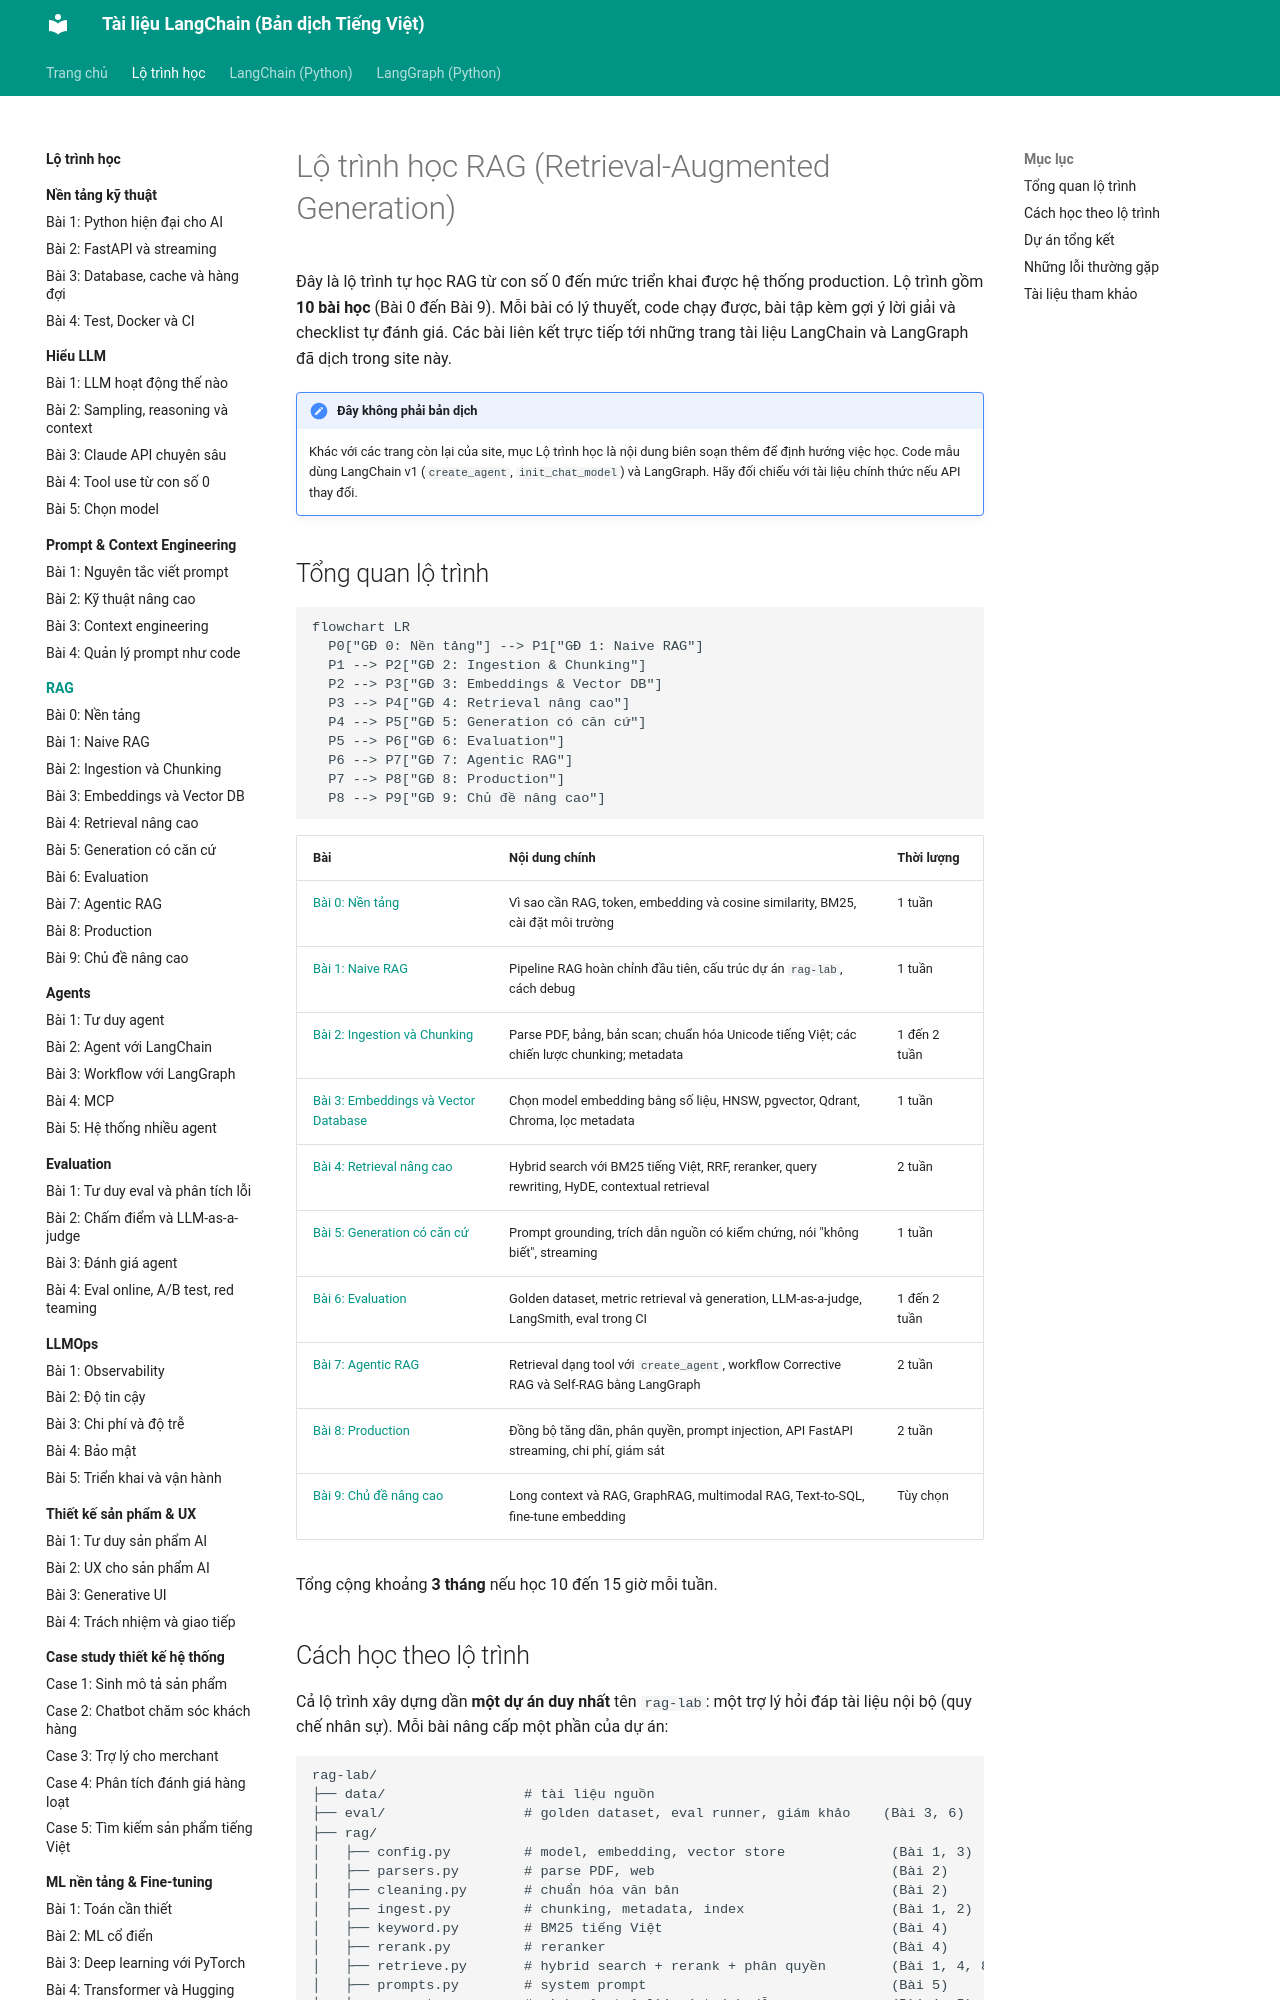

repository: leenguyen01it/langchain-docs · page: roadmap/rag/index.html · generator: mkdocs

# Lộ trình học RAG (Retrieval-Augmented Generation)

Đây là lộ trình tự học RAG từ con số 0 đến mức triển khai được hệ thống production. Lộ trình gồm **10 bài học** (Bài 0 đến Bài 9). Mỗi bài có lý thuyết, code chạy được, bài tập kèm gợi ý lời giải và checklist tự đánh giá. Các bài liên kết trực tiếp tới những trang tài liệu LangChain và LangGraph đã dịch trong site này.

!!! note "Đây không phải bản dịch"
    Khác với các trang còn lại của site, mục Lộ trình học là nội dung biên soạn thêm để định hướng việc học. Code mẫu dùng LangChain v1 (`create_agent`, `init_chat_model`) và LangGraph. Hãy đối chiếu với tài liệu chính thức nếu API thay đổi.

## Tổng quan lộ trình

```mermaid
flowchart LR
  P0["GĐ 0: Nền tảng"] --> P1["GĐ 1: Naive RAG"]
  P1 --> P2["GĐ 2: Ingestion & Chunking"]
  P2 --> P3["GĐ 3: Embeddings & Vector DB"]
  P3 --> P4["GĐ 4: Retrieval nâng cao"]
  P4 --> P5["GĐ 5: Generation có căn cứ"]
  P5 --> P6["GĐ 6: Evaluation"]
  P6 --> P7["GĐ 7: Agentic RAG"]
  P7 --> P8["GĐ 8: Production"]
  P8 --> P9["GĐ 9: Chủ đề nâng cao"]
```

| Bài | Nội dung chính | Thời lượng |
|---|---|---|
| [Bài 0: Nền tảng](00-nen-tang.md) | Vì sao cần RAG, token, embedding và cosine similarity, BM25, cài đặt môi trường | 1 tuần |
| [Bài 1: Naive RAG](01-naive-rag.md) | Pipeline RAG hoàn chỉnh đầu tiên, cấu trúc dự án `rag-lab`, cách debug | 1 tuần |
| [Bài 2: Ingestion và Chunking](02-ingestion-chunking.md) | Parse PDF, bảng, bản scan; chuẩn hóa Unicode tiếng Việt; các chiến lược chunking; metadata | 1 đến 2 tuần |
| [Bài 3: Embeddings và Vector Database](03-embeddings-vector-db.md) | Chọn model embedding bằng số liệu, HNSW, pgvector, Qdrant, Chroma, lọc metadata | 1 tuần |
| [Bài 4: Retrieval nâng cao](04-retrieval-nang-cao.md) | Hybrid search với BM25 tiếng Việt, RRF, reranker, query rewriting, HyDE, contextual retrieval | 2 tuần |
| [Bài 5: Generation có căn cứ](05-generation.md) | Prompt grounding, trích dẫn nguồn có kiểm chứng, nói "không biết", streaming | 1 tuần |
| [Bài 6: Evaluation](06-evaluation.md) | Golden dataset, metric retrieval và generation, LLM-as-a-judge, LangSmith, eval trong CI | 1 đến 2 tuần |
| [Bài 7: Agentic RAG](07-agentic-rag.md) | Retrieval dạng tool với `create_agent`, workflow Corrective RAG và Self-RAG bằng LangGraph | 2 tuần |
| [Bài 8: Production](08-production.md) | Đồng bộ tăng dần, phân quyền, prompt injection, API FastAPI streaming, chi phí, giám sát | 2 tuần |
| [Bài 9: Chủ đề nâng cao](09-nang-cao.md) | Long context và RAG, GraphRAG, multimodal RAG, Text-to-SQL, fine-tune embedding | Tùy chọn |

Tổng cộng khoảng **3 tháng** nếu học 10 đến 15 giờ mỗi tuần.
